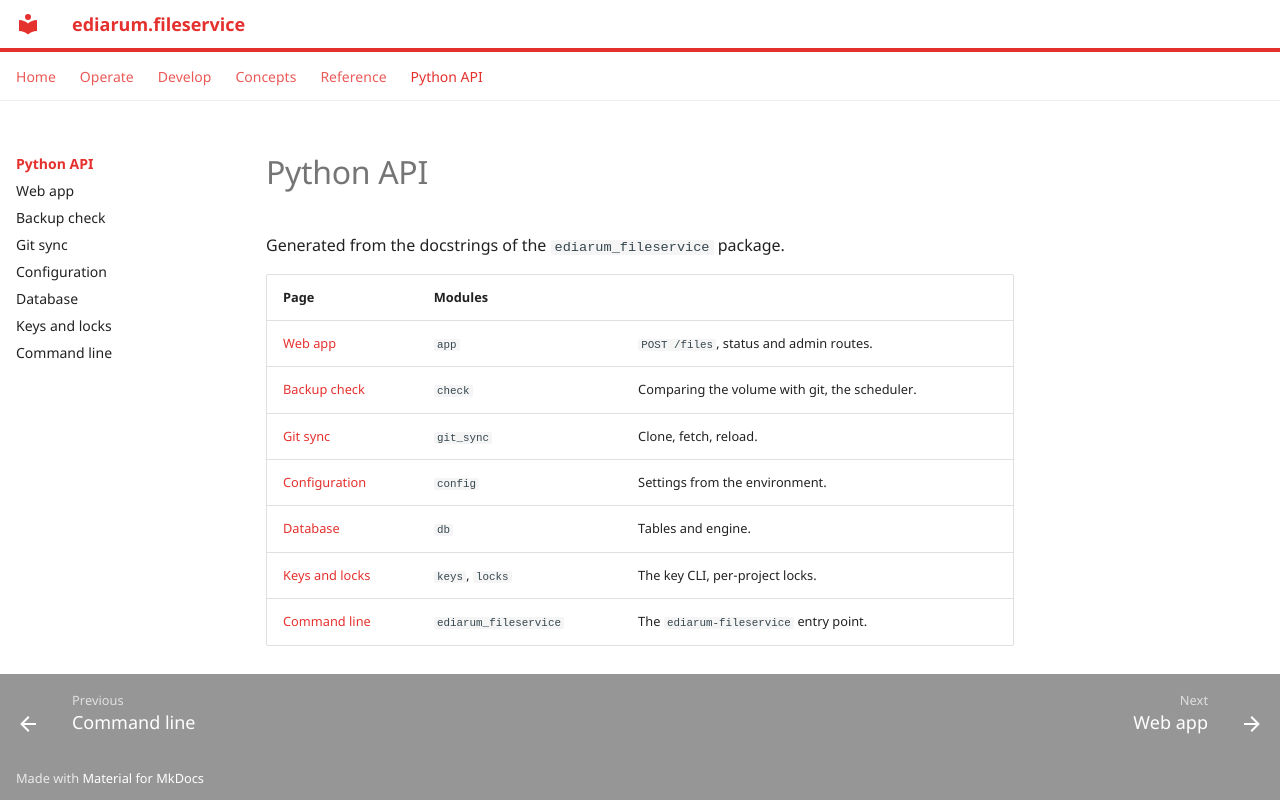

repository: ediarum/ediarum.fileservice · page: api/index.html · generator: mkdocs

# Python API

Generated from the docstrings of the `ediarum_fileservice` package.

| Page | Modules | |
|---|---|---|
| [Web app](app.md) | `app` | `POST /files`, status and admin routes. |
| [Backup check](check.md) | `check` | Comparing the volume with git, the scheduler. |
| [Git sync](git-sync.md) | `git_sync` | Clone, fetch, reload. |
| [Configuration](config.md) | `config` | Settings from the environment. |
| [Database](database.md) | `db` | Tables and engine. |
| [Keys and locks](keys.md) | `keys`, `locks` | The key CLI, per-project locks. |
| [Command line](cli.md) | `ediarum_fileservice` | The `ediarum-fileservice` entry point. |
